Image classification data set "data" (htthao12/benhcay on GitHub). Class labels (7): anthracnose, aphids, healthy, powdery mildew, rust, scorch sunburn, yellowing wilt.

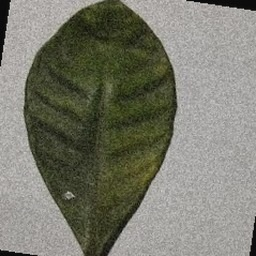
Label: aphids

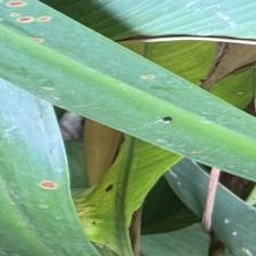
Label: anthracnose

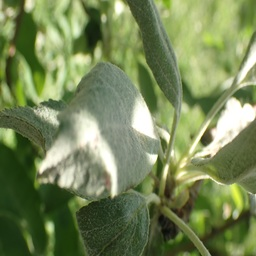
Label: powdery mildew

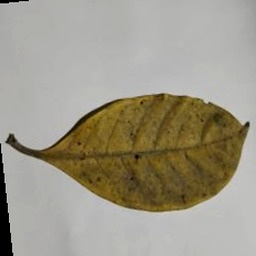
Label: yellowing wilt

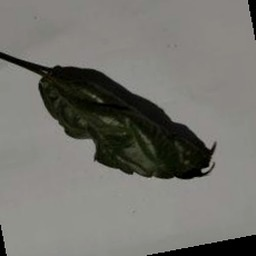
Label: scorch sunburn

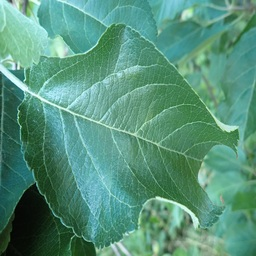
Label: healthy
